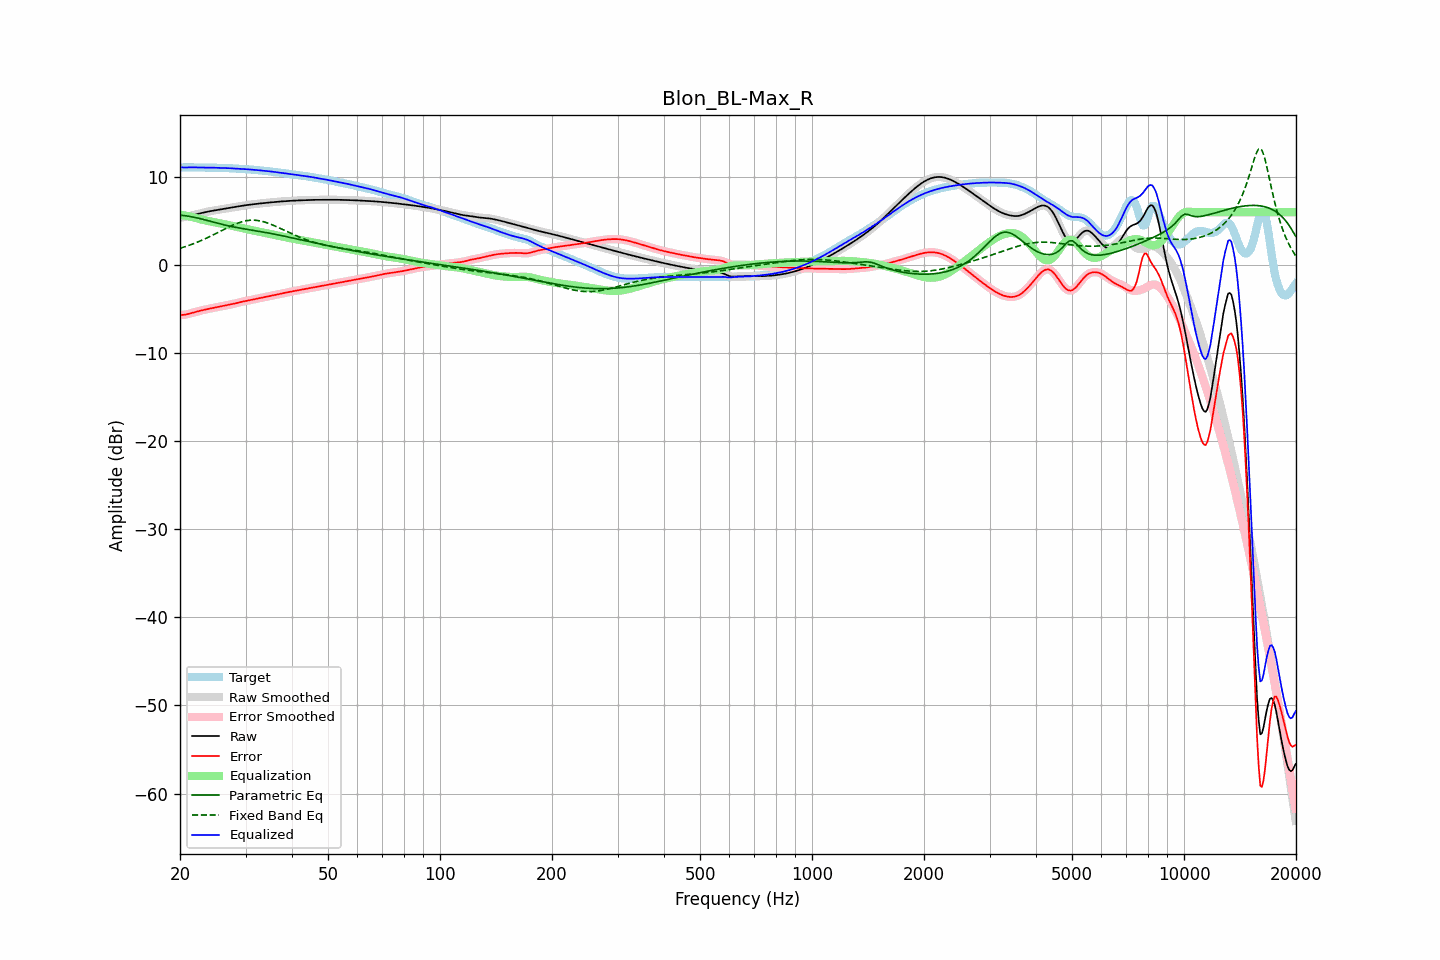

The table this chart was drawn from, first rows:
frequency, raw, error, smoothed, error_smoothed, equalization, parametric_eq, fixed_band_eq, equalized_raw, equalized_smoothed, target
20.00, 5.38, -5.69, 5.39, -5.69, 5.71, 5.66, 1.89, 11.10, 11.10, 11.08
20.20, 5.40, -5.68, 5.40, -5.68, 5.69, 5.64, 1.95, 11.09, 11.08, 11.08
20.40, 5.42, -5.66, 5.41, -5.66, 5.66, 5.62, 2.01, 11.07, 11.07, 11.08
20.61, 5.43, -5.65, 5.44, -5.64, 5.62, 5.60, 2.07, 11.06, 11.06, 11.08
20.81, 5.48, -5.61, 5.48, -5.61, 5.59, 5.57, 2.13, 11.07, 11.06, 11.08
21.02, 5.52, -5.56, 5.52, -5.56, 5.55, 5.54, 2.19, 11.07, 11.07, 11.08
21.23, 5.57, -5.51, 5.57, -5.51, 5.51, 5.51, 2.25, 11.08, 11.08, 11.08
21.44, 5.62, -5.46, 5.62, -5.46, 5.47, 5.48, 2.32, 11.09, 11.09, 11.08
21.66, 5.66, -5.42, 5.66, -5.42, 5.42, 5.44, 2.39, 11.08, 11.08, 11.08
21.87, 5.71, -5.37, 5.71, -5.37, 5.37, 5.41, 2.46, 11.08, 11.08, 11.07
22.09, 5.75, -5.32, 5.75, -5.32, 5.32, 5.37, 2.53, 11.07, 11.07, 11.07
22.31, 5.79, -5.27, 5.79, -5.27, 5.27, 5.33, 2.61, 11.06, 11.06, 11.06
22.54, 5.84, -5.22, 5.84, -5.22, 5.22, 5.28, 2.68, 11.06, 11.06, 11.06
22.76, 5.88, -5.17, 5.88, -5.17, 5.18, 5.24, 2.76, 11.06, 11.06, 11.05
22.99, 5.92, -5.13, 5.92, -5.13, 5.13, 5.19, 2.84, 11.05, 11.05, 11.05
23.22, 5.97, -5.09, 5.97, -5.09, 5.09, 5.15, 2.92, 11.05, 11.05, 11.05
23.45, 6.01, -5.05, 6.01, -5.05, 5.05, 5.10, 3.01, 11.05, 11.05, 11.05
23.69, 6.05, -5.01, 6.04, -5.01, 5.01, 5.05, 3.09, 11.05, 11.05, 11.05
23.92, 6.08, -4.97, 6.08, -4.97, 4.97, 5.00, 3.18, 11.05, 11.05, 11.05
24.16, 6.12, -4.94, 6.12, -4.94, 4.94, 4.95, 3.27, 11.05, 11.05, 11.05
24.40, 6.15, -4.90, 6.15, -4.90, 4.90, 4.90, 3.36, 11.05, 11.05, 11.05
24.65, 6.18, -4.87, 6.18, -4.87, 4.86, 4.86, 3.45, 11.04, 11.04, 11.04
24.89, 6.21, -4.83, 6.21, -4.83, 4.83, 4.81, 3.54, 11.04, 11.04, 11.04
25.14, 6.24, -4.79, 6.24, -4.79, 4.79, 4.76, 3.63, 11.03, 11.03, 11.03
25.39, 6.27, -4.76, 6.27, -4.76, 4.76, 4.71, 3.73, 11.03, 11.03, 11.03
25.65, 6.30, -4.72, 6.30, -4.72, 4.72, 4.66, 3.82, 11.02, 11.02, 11.02
25.91, 6.33, -4.68, 6.33, -4.68, 4.68, 4.62, 3.92, 11.02, 11.02, 11.01
26.16, 6.36, -4.64, 6.36, -4.64, 4.65, 4.57, 4.01, 11.01, 11.01, 11.01
26.43, 6.40, -4.61, 6.39, -4.61, 4.61, 4.53, 4.10, 11.01, 11.01, 11.00
26.69, 6.43, -4.57, 6.43, -4.57, 4.57, 4.49, 4.19, 11.00, 11.00, 11.00
26.96, 6.45, -4.54, 6.45, -4.54, 4.54, 4.45, 4.28, 10.99, 10.99, 10.99
27.23, 6.48, -4.50, 6.48, -4.50, 4.50, 4.41, 4.37, 10.98, 10.98, 10.99
27.50, 6.51, -4.46, 6.51, -4.46, 4.46, 4.37, 4.46, 10.97, 10.97, 10.98
27.77, 6.54, -4.42, 6.54, -4.42, 4.42, 4.33, 4.54, 10.96, 10.96, 10.97
28.05, 6.58, -4.38, 6.58, -4.38, 4.37, 4.29, 4.62, 10.95, 10.95, 10.95
28.33, 6.61, -4.33, 6.61, -4.33, 4.33, 4.26, 4.69, 10.94, 10.94, 10.94
28.62, 6.64, -4.29, 6.64, -4.29, 4.29, 4.23, 4.76, 10.93, 10.93, 10.93
28.90, 6.67, -4.24, 6.67, -4.24, 4.25, 4.19, 4.82, 10.92, 10.92, 10.92
29.19, 6.71, -4.20, 6.71, -4.20, 4.20, 4.16, 4.88, 10.91, 10.91, 10.91
29.48, 6.73, -4.16, 6.73, -4.16, 4.16, 4.13, 4.93, 10.90, 10.90, 10.90
29.78, 6.76, -4.12, 6.76, -4.12, 4.12, 4.10, 4.98, 10.89, 10.89, 10.88
30.08, 6.79, -4.09, 6.79, -4.09, 4.09, 4.07, 5.01, 10.87, 10.87, 10.87
30.38, 6.81, -4.05, 6.81, -4.05, 4.05, 4.04, 5.05, 10.86, 10.86, 10.86
30.68, 6.84, -4.01, 6.84, -4.01, 4.01, 4.01, 5.07, 10.85, 10.85, 10.85
30.99, 6.86, -3.98, 6.86, -3.98, 3.97, 3.98, 5.08, 10.83, 10.83, 10.83
31.30, 6.88, -3.94, 6.88, -3.94, 3.94, 3.95, 5.09, 10.82, 10.82, 10.82
31.61, 6.90, -3.90, 6.90, -3.90, 3.90, 3.92, 5.09, 10.80, 10.80, 10.80
31.93, 6.93, -3.86, 6.93, -3.86, 3.86, 3.89, 5.07, 10.79, 10.79, 10.79
32.24, 6.95, -3.82, 6.95, -3.82, 3.82, 3.86, 5.06, 10.77, 10.77, 10.77
32.57, 6.97, -3.79, 6.97, -3.79, 3.79, 3.83, 5.03, 10.75, 10.75, 10.75
32.89, 6.99, -3.75, 6.99, -3.75, 3.75, 3.80, 5.00, 10.74, 10.74, 10.74
33.22, 7.01, -3.71, 7.01, -3.71, 3.71, 3.76, 4.95, 10.72, 10.72, 10.72
33.55, 7.02, -3.67, 7.02, -3.67, 3.67, 3.73, 4.91, 10.70, 10.70, 10.70
33.89, 7.04, -3.64, 7.04, -3.64, 3.64, 3.70, 4.85, 10.68, 10.68, 10.68
34.23, 7.06, -3.60, 7.06, -3.60, 3.60, 3.66, 4.79, 10.66, 10.66, 10.66
34.57, 7.08, -3.56, 7.08, -3.56, 3.56, 3.63, 4.73, 10.64, 10.64, 10.64
34.92, 7.10, -3.53, 7.10, -3.53, 3.52, 3.60, 4.66, 10.62, 10.62, 10.62
35.27, 7.12, -3.49, 7.12, -3.49, 3.49, 3.56, 4.59, 10.60, 10.60, 10.60
35.62, 7.13, -3.45, 7.13, -3.45, 3.45, 3.52, 4.51, 10.58, 10.58, 10.58
35.97, 7.15, -3.41, 7.15, -3.41, 3.41, 3.49, 4.43, 10.56, 10.56, 10.56
... 635 more rows
